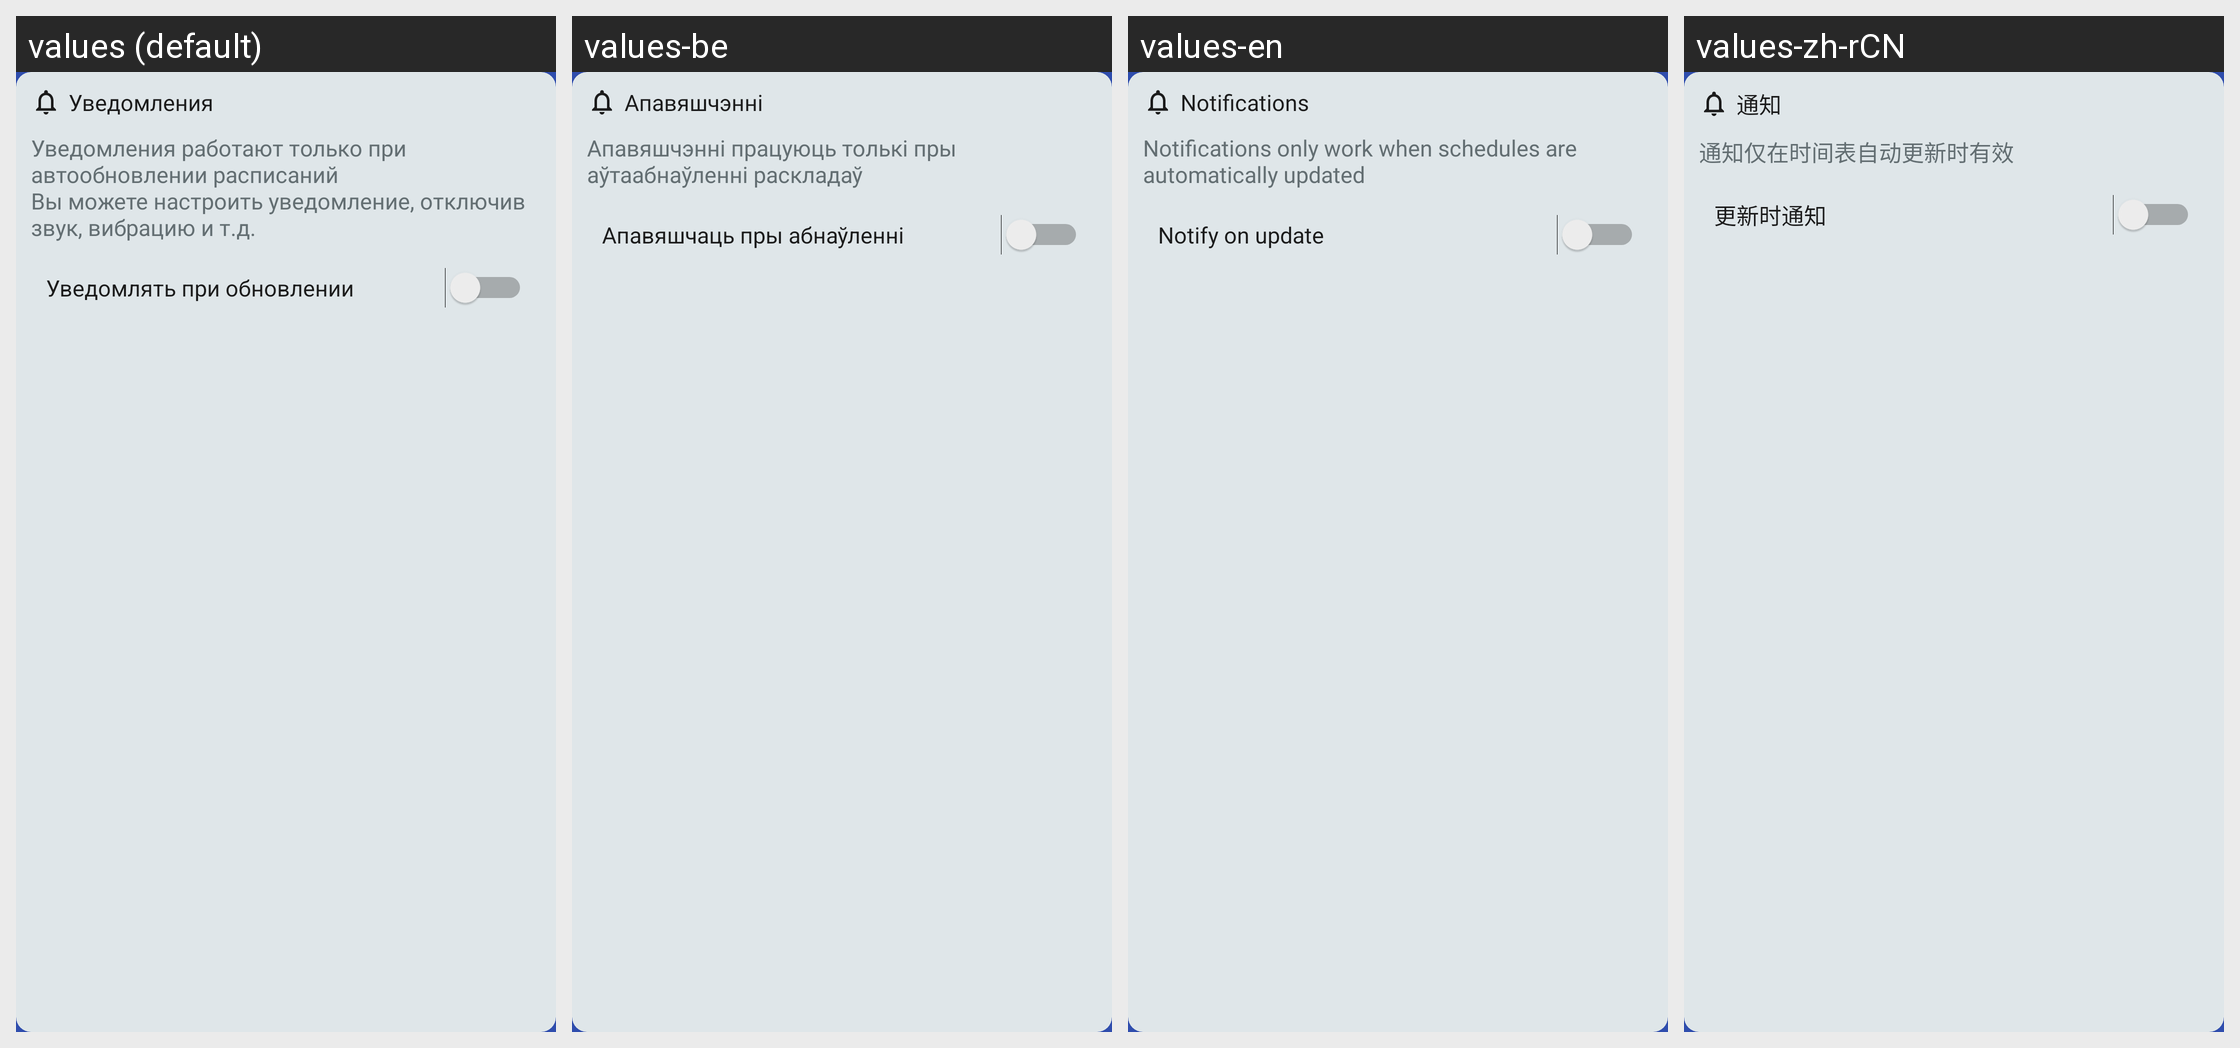

The Android screen above is rendered under several locales of the same app. Produce the string resources it draws, with the default and per-locale values.
Android screen res/layout/settings_notification.xml rendered under 4 locales, left to right: values (default), values-be, values-en, values-zh-rCN. Device: Nexus 5 (rendered at 1080×1920; each locale shown at half size, 540×960, under a caption strip naming it); theme Theme.BSUIRSchedule.
Strings drawn on this screen, with the default value and each locale's value (text and hints the layout hard-codes, and strings that could not be matched under every locale, appear in the picture but are not listed):

settings_notifications_title
  values: Уведомления
  values-be: Апавяшчэнні
  values-en: Notifications
  values-zh-rCN: 通知

settings_notifications_caption
  values: Уведомления работают только при автообновлении расписаний
      Вы можете настроить уведомление, отключив звук, вибрацию и т.д.
  values-be: Апавяшчэнні працуюць толькі пры аўтаабнаўленні раскладаў
  values-en: Notifications only work when schedules are automatically updated
  values-zh-rCN: 通知仅在时间表自动更新时有效

settings_notification
  values: Уведомлять при обновлении
  values-be: Апавяшчаць пры абнаўленні
  values-en: Notify on update
  values-zh-rCN: 更新时通知
